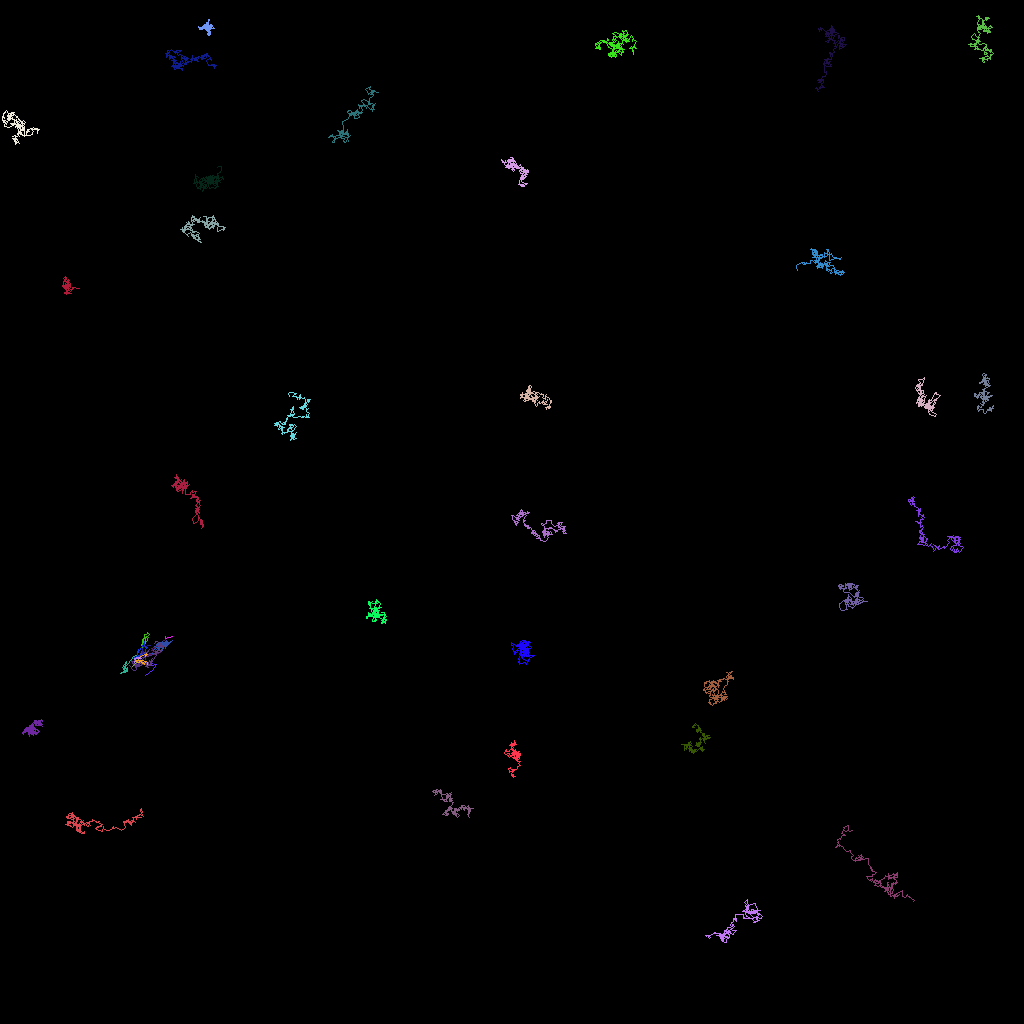

Data behind this chart, as committed beside it:
traj_idx, frame, x, y, z
300, 9, 20.2, 80.89, 0.0
300, 10, 20.2, 80.94, 0.0
300, 11, 19.94, 80.85, 0.0
300, 12, 19.55, 80.88, 0.0
300, 13, 20.02, 80.56, 0.0
300, 14, 20.14, 80.43, 0.0
300, 15, 20.36, 80.3, 0.0
300, 16, 19.87, 80.41, 0.0
300, 17, 19.1, 81.25, 0.0
300, 18, 19.03, 81.62, 0.0
301, 18, 21.44, 79.56, 0.0
301, 19, 20.61, 79.74, 0.0
301, 20, 20.69, 79.55, 0.0
303, 29, 47.03, 74.96, 0.0
304, 37, 20.54, 79.09, 0.0
305, 39, 19.36, 81.48, 0.0
302, 24, 20.65, 79.83, 0.0
302, 26, 19.29, 80.86, 0.0
302, 27, 18.83, 80.99, 0.0
302, 29, 19.83, 80.47, 0.0
302, 30, 19.87, 80.5, 0.0
302, 31, 18.86, 81.26, 0.0
302, 32, 18.99, 81.13, 0.0
302, 33, 19.02, 81.23, 0.0
302, 34, 19.61, 80.63, 0.0
302, 35, 19.58, 81.01, 0.0
302, 36, 18.82, 81.68, 0.0
302, 37, 18.55, 81.86, 0.0
302, 38, 18.17, 82, 0.0
302, 39, 18.84, 81.78, 0.0
302, 40, 18.38, 81.95, 0.0
302, 41, 18.88, 81.78, 0.0
302, 42, 19.65, 81.58, 0.0
302, 44, 19.96, 81.54, 0.0
306, 43, 18.6, 82.47, 0.0
306, 45, 18.96, 82.93, 0.0
306, 46, 18.92, 83.03, 0.0
306, 47, 18.92, 83.09, 0.0
306, 48, 19.46, 83.04, 0.0
306, 49, 19.21, 83.33, 0.0
306, 50, 19.01, 83.77, 0.0
306, 51, 18.17, 84.38, 0.0
308, 60, 25.94, 22.01, 0.0
22, 0, 20.66, 80.94, 0.0
22, 1, 20.53, 80.65, 0.0
22, 2, 20.66, 80.64, 0.0
22, 3, 20.63, 80.68, 0.0
22, 4, 20.52, 80.67, 0.0
22, 5, 20.31, 80.37, 0.0
22, 6, 20.32, 80.45, 0.0
22, 7, 20.25, 80.68, 0.0
22, 8, 21.28, 80.18, 0.0
22, 9, 21.55, 79.97, 0.0
22, 10, 20.67, 80.75, 0.0
22, 12, 20.43, 80.48, 0.0
22, 13, 20.76, 80.26, 0.0
22, 15, 20.73, 80.17, 0.0
22, 16, 20.75, 79.99, 0.0
22, 17, 20.32, 80.86, 0.0
22, 19, 19.89, 80.38, 0.0
... 6,280 more rows
